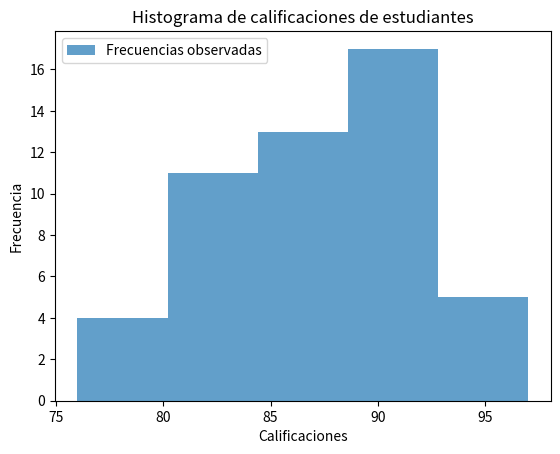
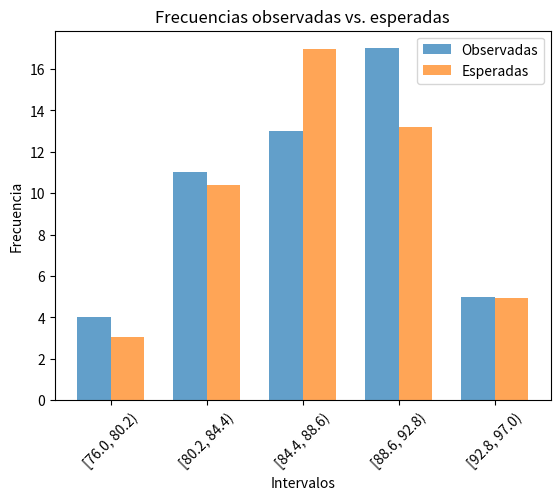

Source code (Python) for these figures, in order:
import numpy as np
import scipy.stats as stats
import matplotlib.pyplot as plt
import pandas as pd

datos = [76, 81, 88, 85, 92, 88, 78, 84, 90, 85,         
         88, 95, 89, 94, 92, 87, 84, 82, 81, 97,         
         83, 89, 87, 91, 92, 90, 77, 85, 84, 93,         
         79, 90, 92, 84, 89, 91, 83, 86, 88, 91,         
         82, 87, 84, 89, 91, 95, 90, 86, 90, 85]

# frecuencias_observadas, bordes_intervalos = np.histogram(datos, bins=5)
frecuencias_observadas, bordes_intervalos, _ = plt.hist(datos, bins=5, alpha=0.7, label='Frecuencias observadas')
plt.xlabel('Calificaciones')
plt.ylabel('Frecuencia')
plt.title('Histograma de calificaciones de estudiantes')
plt.legend()
plt.show()


mu = np.mean(datos)
sigma = np.std(datos)

cdf_bordes = stats.norm.cdf(bordes_intervalos, mu, sigma)
frecuencias_esperadas = np.diff(cdf_bordes) * len(datos)

# Crear el gráfico de barras para las frecuencias observadas y esperadas
etiquetas_intervalos = [(bordes_intervalos[i], bordes_intervalos[i + 1]) for i in range(len(bordes_intervalos) - 1)]

fig, ax = plt.subplots()
ancho_barra = 0.35

# Barras para las frecuencias observadas
posicion_barras_obs = np.arange(len(etiquetas_intervalos))
ax.bar(posicion_barras_obs - ancho_barra / 2, frecuencias_observadas, ancho_barra, label='Observadas', alpha=0.7)

# Barras para las frecuencias esperadas
posicion_barras_esp = np.arange(len(etiquetas_intervalos))
ax.bar(posicion_barras_esp + ancho_barra / 2, frecuencias_esperadas, ancho_barra, label='Esperadas', alpha=0.7)

ax.set_xlabel('Intervalos')
ax.set_ylabel('Frecuencia')
ax.set_title('Frecuencias observadas vs. esperadas')
ax.set_xticks(posicion_barras_obs)
ax.set_xticklabels([f'[{a:.1f}, {b:.1f})' for a, b in etiquetas_intervalos], rotation=45)
ax.legend()

plt.show()


chi_cuadrado = np.sum((frecuencias_observadas - frecuencias_esperadas) ** 2 / frecuencias_esperadas)

alpha = 0.05
grados_libertad = len(frecuencias_observadas) - 1
valor_critico = stats.chi2.ppf(1 - alpha, grados_libertad)

if chi_cuadrado > valor_critico:
    print("Rechazar la hipótesis nula. La distribución normal no se ajusta a los datos")
else:
    print("No se puede rechazar la hipótesis nula. La distribución normal se ajusta a los datos")